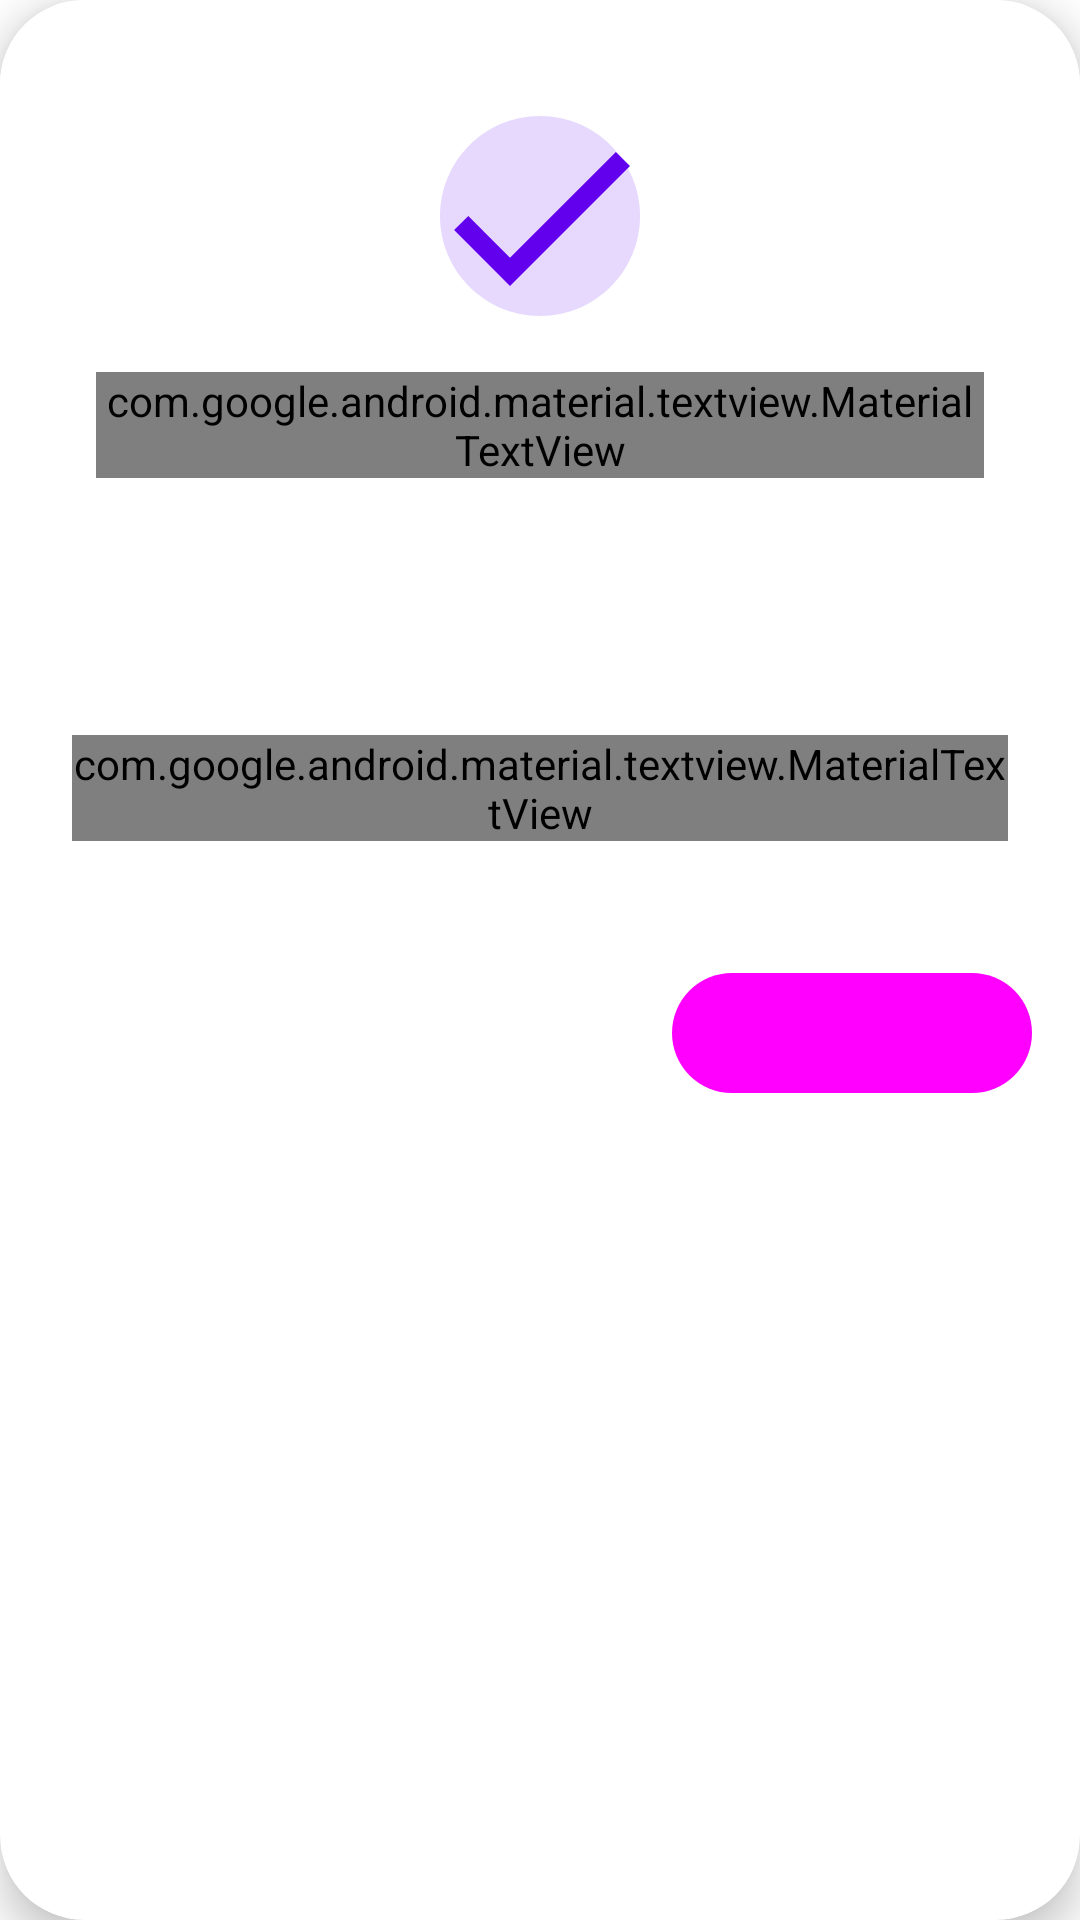

Here is an Android app screen rendered from its layout file. Give the layout XML and the strings, colors and styles it references.
<!-- AndroidManifest.xml: fallback theme Theme.MaterialComponents.DayNight.NoActionBar -->
<!-- res/layout/dialog_backup_success.xml -->
<?xml version="1.0" encoding="utf-8"?>
<com.google.android.material.card.MaterialCardView xmlns:android="http://schemas.android.com/apk/res/android"
    xmlns:app="http://schemas.android.com/apk/res-auto"
    android:layout_width="match_parent"
    android:layout_height="wrap_content"
    android:layout_margin="32dp"
    app:cardCornerRadius="@dimen/radius_xl"
    app:cardElevation="8dp"
    app:cardBackgroundColor="?attr/colorSurface">

    <LinearLayout
        android:layout_width="match_parent"
        android:layout_height="wrap_content"
        android:orientation="vertical"
        android:padding="0dp"
        android:background="?attr/colorSurface">

        <LinearLayout
            android:layout_width="match_parent"
            android:layout_height="wrap_content"
            android:orientation="vertical"
            android:padding="32dp"
            android:paddingBottom="24dp"
            android:gravity="center"
            android:background="?attr/colorPrimaryContainer">

            <ImageView
                android:id="@+id/success_icon"
                android:layout_width="80dp"
                android:layout_height="80dp"
                android:src="@drawable/ic_success_check"
                android:importantForAccessibility="no" />

            <com.google.android.material.textview.MaterialTextView
                android:layout_width="wrap_content"
                android:layout_height="wrap_content"
                android:layout_marginTop="12dp"
                android:text="Backup Complete"
                android:textAppearance="@style/TextAppearance.Material3.HeadlineMedium"
                android:textColor="?attr/colorOnPrimaryContainer"
                android:textStyle="bold" />

        </LinearLayout>

        <LinearLayout
            android:layout_width="match_parent"
            android:layout_height="wrap_content"
            android:orientation="vertical"
            android:padding="24dp"
            android:gravity="center">

        <com.google.android.material.textview.MaterialTextView
            android:id="@+id/textview_scripts_count"
            android:layout_width="wrap_content"
            android:layout_height="wrap_content"
            android:textAppearance="@style/TextAppearance.Material3.TitleMedium"
            android:textColor="?attr/colorOnSurface"
            android:gravity="center" />

        <com.google.android.material.textview.MaterialTextView
            android:id="@+id/textview_last_backup_time"
            android:layout_width="wrap_content"
            android:layout_height="wrap_content"
            android:layout_marginTop="8dp"
            android:textAppearance="@style/TextAppearance.Material3.BodyLarge"
            android:textColor="?attr/colorOnSurfaceVariant"
            android:fontFamily="monospace" />

        </LinearLayout>

        <LinearLayout
            android:layout_width="match_parent"
            android:layout_height="wrap_content"
            android:orientation="horizontal"
            android:gravity="end"
            android:padding="16dp"
            android:paddingBottom="20dp"
            android:background="?attr/colorSurfaceContainerHighest">

            <com.google.android.material.button.MaterialButton
                android:id="@+id/button_ok"
                style="@style/Widget.Material3.Button.TonalButton"
                android:layout_width="wrap_content"
                android:layout_height="wrap_content"
                android:minWidth="120dp"
                android:text="Done"
                android:textAllCaps="false"
                android:textStyle="bold" />

        </LinearLayout>

    </LinearLayout>

</com.google.android.material.card.MaterialCardView>
<!-- resources referenced by this layout -->
<resources>
  <dimen name="radius_xl">28dp</dimen>
  <!-- drawable ic_success_check (drawable) -->
  <?xml version="1.0" encoding="utf-8"?>
  <vector xmlns:android="http://schemas.android.com/apk/res/android"
      android:width="96dp"
      android:height="96dp"
      android:viewportWidth="24"
      android:viewportHeight="24">
      
      <path
          android:name="circle"
          android:fillColor="?attr/colorPrimary"
          android:fillAlpha="0.15"
          android:pathData="M12,2C6.48,2 2,6.48 2,12s4.48,10 10,10 10,-4.48 10,-10S17.52,2 12,2z" />
      
      <path
          android:name="check"
          android:fillColor="?attr/colorPrimary"
          android:pathData="M9,16.17L4.83,12l-1.42,1.41L9,19 21,7l-1.41,-1.41z" />
  </vector>
</resources>
